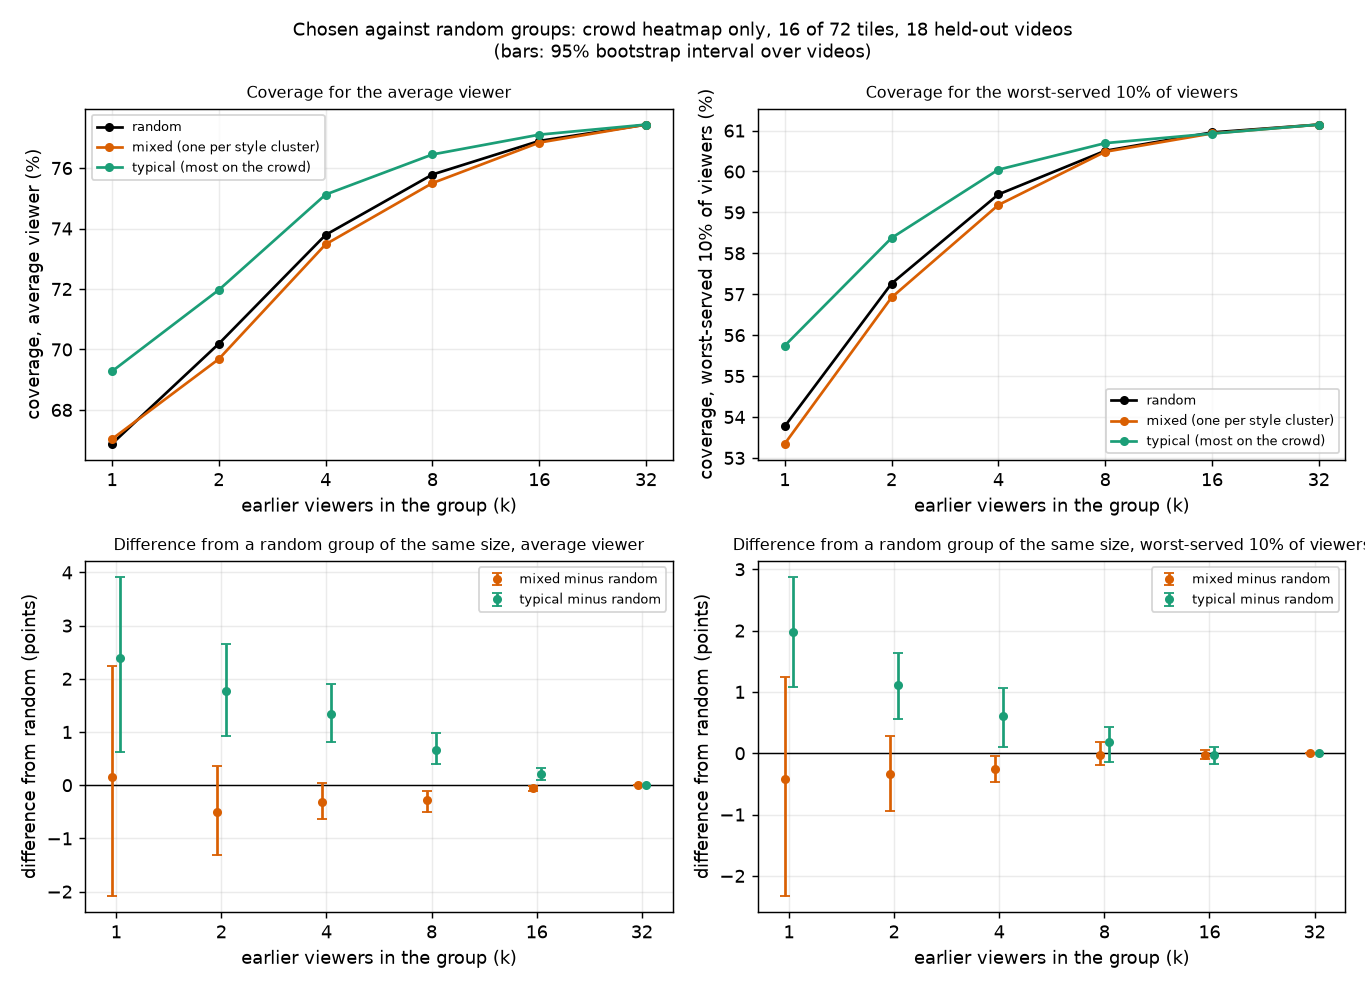

The data file committed next to this chart (first rows):
arm, k, method, videos, coverage, coverage_lo, coverage_hi, coverage_worst10, coverage_worst10_lo, coverage_worst10_hi, poor_s_per_min, poor_s_per_min_lo, poor_s_per_min_hi, poor_s_per_min_worst10, poor_s_per_min_worst10_lo, poor_s_per_min_worst10_hi
mixed, 1, blend_1, 18, 0.8689, 0.8474, 0.89, 0.7678, 0.7351, 0.8001, 4.003, 3.016, 5.019, 9.672, 7.586, 11.81
mixed, 1, blend_2, 18, 0.8188, 0.7867, 0.8499, 0.695, 0.6504, 0.7398, 6.976, 5.281, 8.715, 15.02, 11.95, 18.09
mixed, 1, blend_5, 18, 0.7644, 0.7197, 0.8082, 0.6316, 0.5735, 0.6908, 10.22, 7.495, 13.03, 19.5, 15.25, 23.76
mixed, 1, crowd, 18, 0.6704, 0.5906, 0.7466, 0.5335, 0.4391, 0.6251, 15.79, 10.68, 21.28, 25.17, 18.53, 31.92
mixed, 2, blend_1, 18, 0.8691, 0.8477, 0.8901, 0.7677, 0.735, 0.8, 4.013, 3.027, 5.028, 9.687, 7.604, 11.82
mixed, 2, blend_2, 18, 0.8263, 0.795, 0.8568, 0.7073, 0.6625, 0.7522, 6.524, 4.833, 8.27, 14.14, 11.08, 17.27
mixed, 2, blend_5, 18, 0.7719, 0.7258, 0.8172, 0.6462, 0.5879, 0.7064, 9.295, 6.557, 12.17, 17.98, 13.64, 22.36
mixed, 2, crowd, 18, 0.6968, 0.627, 0.7626, 0.5692, 0.4863, 0.6526, 14.06, 9.492, 19.07, 23.49, 17.24, 29.85
mixed, 4, blend_1, 18, 0.8709, 0.849, 0.8923, 0.7749, 0.7419, 0.8077, 3.687, 2.729, 4.689, 9.008, 6.958, 11.12
mixed, 4, blend_2, 18, 0.8284, 0.7977, 0.8584, 0.7085, 0.6639, 0.7533, 6.515, 4.835, 8.25, 14.13, 11.08, 17.24
mixed, 4, blend_5, 18, 0.778, 0.7316, 0.8226, 0.6504, 0.59, 0.7107, 9.259, 6.485, 12.2, 17.93, 13.53, 22.47
mixed, 4, crowd, 18, 0.7348, 0.6689, 0.7966, 0.5918, 0.5082, 0.6748, 11.66, 7.543, 16.27, 21.83, 15.71, 28.09
mixed, 8, blend_1, 18, 0.8722, 0.8506, 0.8932, 0.7758, 0.7427, 0.8084, 3.683, 2.723, 4.686, 8.999, 6.948, 11.12
mixed, 8, blend_2, 18, 0.8314, 0.8, 0.8621, 0.7166, 0.6724, 0.7618, 6.029, 4.384, 7.757, 13.17, 10.16, 16.3
mixed, 8, blend_5, 18, 0.7893, 0.7422, 0.8343, 0.6574, 0.5953, 0.7207, 8.61, 5.916, 11.52, 17.96, 13.27, 22.75
mixed, 8, crowd, 18, 0.755, 0.6898, 0.8151, 0.6048, 0.5212, 0.6877, 10.79, 6.889, 15.22, 21.24, 15.21, 27.5
mixed, 16, blend_1, 18, 0.8728, 0.8514, 0.8937, 0.7762, 0.7432, 0.8089, 3.677, 2.717, 4.679, 8.998, 6.943, 11.13
mixed, 16, blend_2, 18, 0.8336, 0.8029, 0.8637, 0.7184, 0.6748, 0.763, 5.991, 4.364, 7.697, 13.13, 10.13, 16.24
mixed, 16, blend_5, 18, 0.7953, 0.7504, 0.8384, 0.661, 0.5995, 0.7235, 8.324, 5.784, 11.07, 17.84, 13.18, 22.61
mixed, 16, crowd, 18, 0.7684, 0.7073, 0.8249, 0.6093, 0.5243, 0.6924, 10.14, 6.561, 14.23, 21.02, 15.05, 27.28
mixed, 32, blend_1, 18, 0.8731, 0.8518, 0.894, 0.7766, 0.7435, 0.8092, 3.67, 2.713, 4.671, 8.979, 6.933, 11.1
mixed, 32, blend_2, 18, 0.8347, 0.8043, 0.8646, 0.7194, 0.6759, 0.7639, 5.97, 4.349, 7.672, 13.1, 10.1, 16.23
mixed, 32, blend_5, 18, 0.7981, 0.7543, 0.8404, 0.6627, 0.6012, 0.7252, 8.179, 5.694, 10.85, 17.76, 13.09, 22.52
mixed, 32, crowd, 18, 0.7744, 0.7152, 0.8289, 0.6115, 0.5258, 0.6946, 9.881, 6.429, 13.83, 20.91, 14.95, 27.19
none, 0, own_1, 18, 0.8676, 0.8463, 0.8886, 0.7652, 0.7328, 0.7972, 4.074, 3.085, 5.094, 9.823, 7.749, 11.93
none, 0, own_2, 18, 0.8193, 0.789, 0.8492, 0.6908, 0.6464, 0.7355, 7.181, 5.46, 8.932, 15.39, 12.29, 18.52
none, 0, own_5, 18, 0.7494, 0.706, 0.7926, 0.6027, 0.5443, 0.6622, 11.39, 8.625, 14.15, 21.31, 17.09, 25.47
random, 1, blend_1, 18, 0.8689, 0.8475, 0.8899, 0.7678, 0.7351, 0.8, 4.001, 3.017, 5.014, 9.656, 7.582, 11.78
random, 1, blend_2, 18, 0.8188, 0.7871, 0.8495, 0.6951, 0.6509, 0.7395, 6.963, 5.275, 8.697, 14.98, 11.93, 18.05
random, 1, blend_5, 18, 0.764, 0.7203, 0.807, 0.6309, 0.5736, 0.6893, 10.21, 7.502, 12.98, 19.52, 15.26, 23.77
random, 1, crowd, 18, 0.6688, 0.5992, 0.7359, 0.5377, 0.4526, 0.6238, 15.89, 11.3, 20.74, 24.89, 18.59, 31.12
random, 2, blend_1, 18, 0.8691, 0.8477, 0.8901, 0.7678, 0.7351, 0.8, 4.012, 3.025, 5.028, 9.684, 7.604, 11.81
random, 2, blend_2, 18, 0.8266, 0.7953, 0.8571, 0.7077, 0.663, 0.7525, 6.506, 4.814, 8.252, 14.1, 11.03, 17.23
random, 2, blend_5, 18, 0.773, 0.727, 0.8181, 0.6476, 0.5894, 0.7074, 9.246, 6.512, 12.11, 17.92, 13.59, 22.29
random, 2, crowd, 18, 0.7019, 0.6337, 0.7672, 0.5726, 0.4909, 0.6553, 13.66, 9.152, 18.59, 23.17, 16.9, 29.52
random, 4, blend_1, 18, 0.8711, 0.8491, 0.8924, 0.7749, 0.7418, 0.8078, 3.68, 2.72, 4.685, 8.991, 6.938, 11.12
random, 4, blend_2, 18, 0.8288, 0.7979, 0.8588, 0.7089, 0.6641, 0.7538, 6.498, 4.811, 8.236, 14.1, 11.03, 17.24
random, 4, blend_5, 18, 0.779, 0.7326, 0.8237, 0.651, 0.59, 0.7118, 9.21, 6.428, 12.17, 17.91, 13.46, 22.54
random, 4, crowd, 18, 0.7379, 0.6706, 0.8004, 0.5944, 0.5107, 0.6781, 11.59, 7.461, 16.22, 21.75, 15.63, 28
random, 8, blend_1, 18, 0.8723, 0.8506, 0.8934, 0.776, 0.7429, 0.8087, 3.673, 2.715, 4.677, 8.982, 6.931, 11.11
random, 8, blend_2, 18, 0.8316, 0.8001, 0.8624, 0.7164, 0.672, 0.7619, 6.023, 4.378, 7.751, 13.18, 10.15, 16.32
random, 8, blend_5, 18, 0.7903, 0.7432, 0.8353, 0.657, 0.5939, 0.7208, 8.616, 5.913, 11.55, 18.07, 13.33, 22.91
random, 8, crowd, 18, 0.7579, 0.6936, 0.8173, 0.6051, 0.5207, 0.6882, 10.66, 6.82, 15, 21.24, 15.21, 27.49
random, 16, blend_1, 18, 0.8728, 0.8514, 0.8938, 0.7764, 0.7433, 0.809, 3.671, 2.713, 4.673, 8.975, 6.928, 11.1
random, 16, blend_2, 18, 0.8338, 0.803, 0.8639, 0.7185, 0.6746, 0.7634, 5.981, 4.354, 7.693, 13.12, 10.11, 16.26
random, 16, blend_5, 18, 0.7956, 0.7506, 0.8389, 0.6609, 0.5989, 0.724, 8.337, 5.78, 11.11, 17.88, 13.18, 22.66
random, 16, crowd, 18, 0.769, 0.7077, 0.8253, 0.6095, 0.5245, 0.6926, 10.12, 6.53, 14.22, 21.02, 15.03, 27.29
random, 32, blend_1, 18, 0.8731, 0.8518, 0.894, 0.7766, 0.7435, 0.8092, 3.67, 2.713, 4.671, 8.979, 6.933, 11.1
random, 32, blend_2, 18, 0.8347, 0.8043, 0.8646, 0.7194, 0.6759, 0.7639, 5.97, 4.349, 7.672, 13.1, 10.1, 16.23
random, 32, blend_5, 18, 0.7981, 0.7543, 0.8404, 0.6627, 0.6012, 0.7252, 8.179, 5.694, 10.85, 17.76, 13.09, 22.52
random, 32, crowd, 18, 0.7744, 0.7152, 0.8289, 0.6115, 0.5258, 0.6946, 9.881, 6.429, 13.83, 20.91, 14.95, 27.19
typical, 1, blend_1, 18, 0.8691, 0.8478, 0.8902, 0.7681, 0.7355, 0.8004, 3.989, 3.006, 5.001, 9.641, 7.554, 11.77
typical, 1, blend_2, 18, 0.8195, 0.7886, 0.8498, 0.6965, 0.6527, 0.7404, 6.918, 5.251, 8.627, 14.89, 11.85, 17.93
typical, 1, blend_5, 18, 0.7673, 0.7245, 0.8097, 0.6348, 0.5778, 0.693, 10.08, 7.401, 12.81, 19.36, 15.13, 23.59
typical, 1, crowd, 18, 0.6928, 0.6253, 0.7593, 0.5574, 0.4706, 0.6435, 14.08, 9.62, 18.66, 23.3, 16.97, 29.62
typical, 2, blend_1, 18, 0.8693, 0.8479, 0.8903, 0.768, 0.7355, 0.8002, 3.998, 3.013, 5.012, 9.663, 7.58, 11.8
typical, 2, blend_2, 18, 0.8281, 0.7972, 0.8582, 0.71, 0.6652, 0.7549, 6.436, 4.758, 8.164, 13.97, 10.91, 17.13
typical, 2, blend_5, 18, 0.7778, 0.7328, 0.8219, 0.6536, 0.5949, 0.713, 8.956, 6.305, 11.75, 17.57, 13.29, 21.98
typical, 2, crowd, 18, 0.7197, 0.6533, 0.7831, 0.5838, 0.5006, 0.6669, 12.55, 8.265, 17.19, 22.3, 16.09, 28.64
typical, 4, blend_1, 18, 0.8717, 0.8498, 0.8929, 0.7759, 0.7426, 0.8088, 3.643, 2.69, 4.639, 8.909, 6.862, 11.04
... 15 more rows
